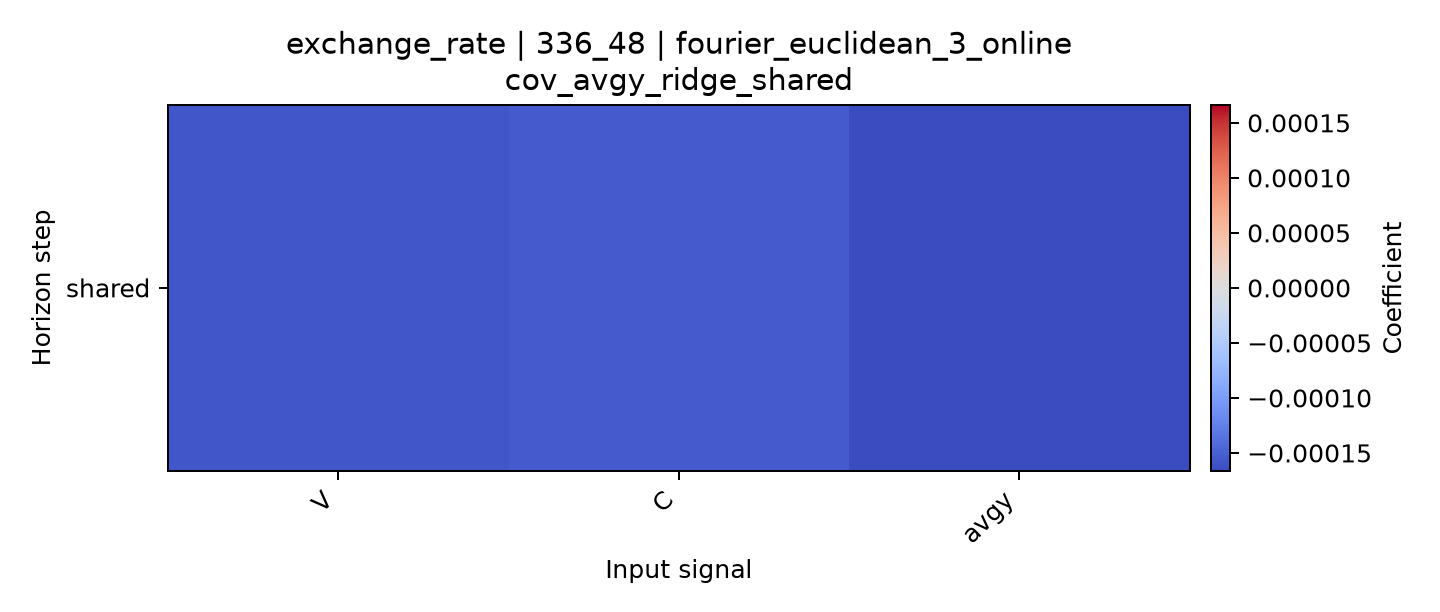

The data file committed next to this chart (first rows):
horizon, V, C, avgy
shared, -0.0001578, -0.0001545, -0.0001662
